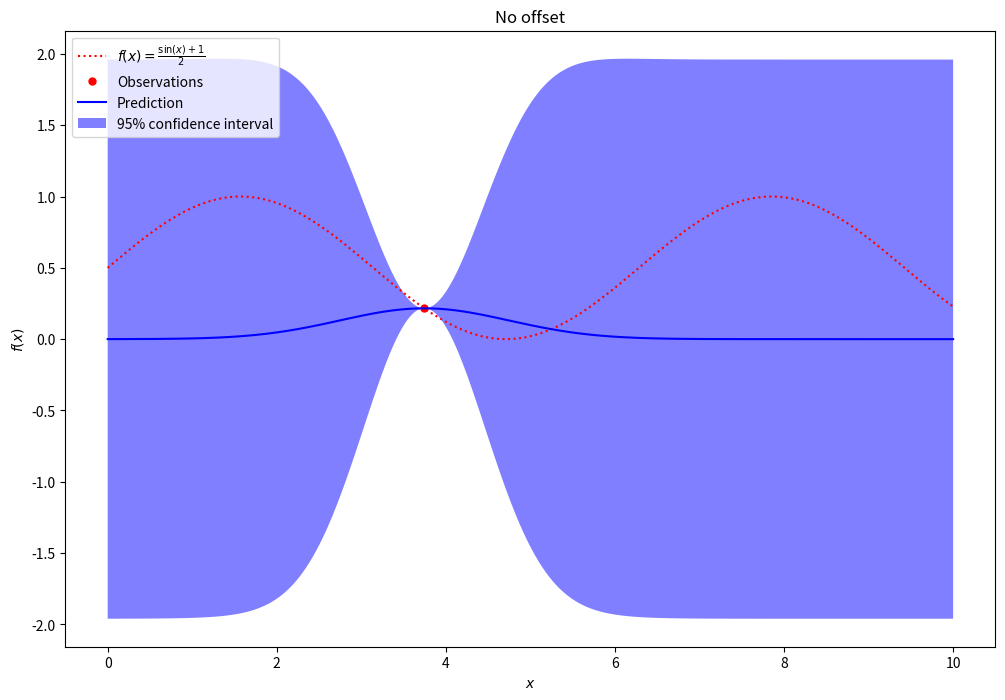

The matplotlib source for this figure:
import numpy as np
from scipy.stats import norm
import matplotlib.pyplot as plt

def expected_improvement(X, mu, sigma, xi=0.01):
    mu = mu.reshape(-1, 1)
    sigma = sigma.reshape(-1, 1)
    mu_sample_opt = np.max(mu)
    with np.errstate(divide='warn'):
        imp = mu - mu_sample_opt - xi
        Z = imp / sigma
        ei = imp * norm.cdf(Z) + sigma * norm.pdf(Z)
        ei[sigma == 0.0] = 0.0
    return ei

def kernel(a, b, l=1.0):
    return np.exp(-0.5 * ((a - b)**2 / l**2))

def f(x):
    return (np.sin(x) + 1) / 2

def predict_and_plot(x_train, y_train, x_test, kernel, f):
    K = np.zeros((len(x_train), len(x_train)))
    for i in range(len(x_train)):
        for j in range(len(x_train)):
            K[i, j] = kernel(x_train[i], x_train[j])
    K_star = np.zeros((len(x_test), len(x_train)))
    for i in range(len(x_test)):
        for j in range(len(x_train)):
            K_star[i, j] = kernel(x_test[i], x_train[j])
    mu_star = K_star @ np.linalg.inv(K) @ y_train.flatten()
    var_star = np.zeros(len(x_test))
    for i in range(len(x_test)):
        var_star[i] = kernel(x_test[i], x_test[i]) - K_star[i] @ np.linalg.inv(K) @ K_star[i].T

    plt.figure(figsize=(12, 8))
    plt.plot(x_test, f(x_test), 'r:', label=r'$f(x) = \frac{\sin(x) + 1}{2}$')
    plt.plot(x_train, y_train, 'r.', markersize=10, label='Observations')
    plt.plot(x_test, mu_star, 'b-', label='Prediction')
    plt.fill(np.concatenate([x_test, x_test[::-1]]),
             np.concatenate([mu_star - 1.9600 * var_star,
                             (mu_star + 1.9600 * var_star)[::-1]]),
             alpha=.5, fc='b', ec='None', label='95% confidence interval')
    plt.xlabel('$x$')
    plt.ylabel('$f(x)$')
    plt.legend(loc='upper left')
    plt.title("No offset")
    plt.show()

    return mu_star, var_star
if __name__ == '__main__':
    n_iterations = 0
    np.random.seed(42)
    x_train = np.random.uniform(0, 10, 1).reshape(-1, 1)
    y_train = f(x_train)
    x_test = np.linspace(0, 10, 1000).reshape(-1, 1)

    # predict and plot before the loop
    mu_star, var_star = predict_and_plot(x_train, y_train, x_test, kernel, f)

    for iteration in range(n_iterations):
        EI = expected_improvement(x_test, mu_star.reshape(-1, 1), var_star.reshape(-1, 1), xi=0.01)
        x_next = x_test[np.argmax(EI)]
        y_next = f(x_next)
        x_train = np.vstack((x_train, x_next))
        y_train = np.vstack((y_train, y_next))
        print(f"Iteration {iteration+1}: x_next = {x_next[0]}, y_next = {y_next[0]}")

        # predict and plot after each iteration
        mu_star, var_star = predict_and_plot(x_train, y_train, x_test, kernel, f)

